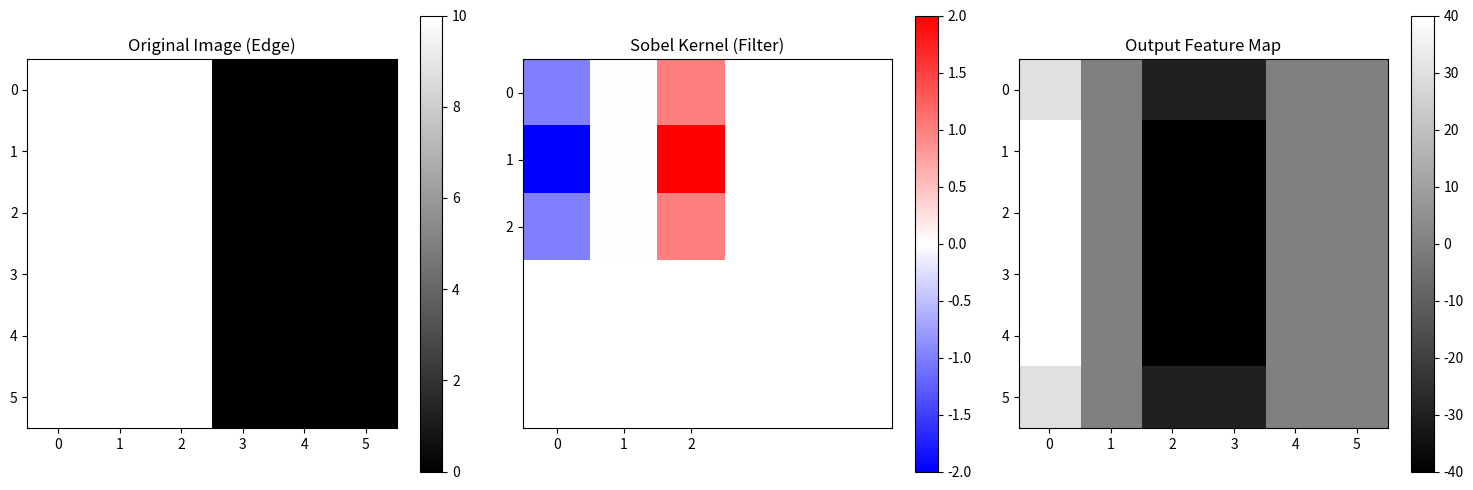

Python code for this plot:
import numpy as np
import matplotlib.pyplot as plt

# Set seed for reproducibility
np.random.seed(42)

def convolve2d_scratch(img, kernel, stride=1, padding=0):
    h_in, w_in = img.shape
    f_h, f_w = kernel.shape
    
    if padding > 0:
        img_padded = np.pad(img, padding, mode='constant', constant_values=0)
    else:
        img_padded = img.copy()
        
    h_out = int(np.floor((h_in - f_h + 2 * padding) / stride) + 1)
    w_out = int(np.floor((w_in - f_w + 2 * padding) / stride) + 1)
    
    output = np.zeros((h_out, w_out))
    
    for i in range(h_out):
        for j in range(w_out):
            r_start = i * stride
            r_end = r_start + f_h
            c_start = j * stride
            c_end = c_start + f_w
            
            region = img_padded[r_start:r_end, c_start:c_end]
            output[i, j] = np.sum(region * kernel)
            
    return output

img = np.array([
    [10, 10, 10, 0, 0, 0],
    [10, 10, 10, 0, 0, 0],
    [10, 10, 10, 0, 0, 0],
    [10, 10, 10, 0, 0, 0],
    [10, 10, 10, 0, 0, 0],
    [10, 10, 10, 0, 0, 0]
])

kernel = np.array([
    [-1, 0, 1],
    [-2, 0, 2],
    [-1, 0, 1]
])

feature_map = convolve2d_scratch(img, kernel, stride=1, padding=1)

print("Original Image:\n", img)
print("\nSobel Filter Output Feature Map:\n", feature_map)

fig, axes = plt.subplots(1, 3, figsize=(15, 5))

im0 = axes[0].imshow(img, cmap='gray')
axes[0].set_title('Original Image (Edge)')
plt.colorbar(im0, ax=axes[0])

im1 = axes[1].imshow(kernel, cmap='bwr', vmin=-2, vmax=2)
axes[1].set_title('Sobel Kernel (Filter)')
plt.colorbar(im1, ax=axes[1])

im2 = axes[2].imshow(feature_map, cmap='gray')
axes[2].set_title('Output Feature Map')
plt.colorbar(im2, ax=axes[2])

for ax in axes:
    ax.set_xticks(np.arange(6))
    ax.set_yticks(np.arange(6))

axes[1].set_xticks(np.arange(3))
axes[1].set_yticks(np.arange(3))

plt.tight_layout()
plt.show()

def calculate_output_shape(w_in, kernel_size, padding, stride):
    return int(np.floor((w_in - kernel_size + 2 * padding) / stride) + 1)

print("Calculated Dimension:", calculate_output_shape(640, 3, 1, 2))
